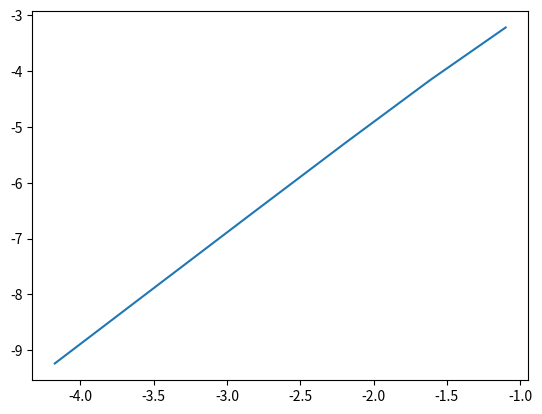

Here is the Python script that generated this plot:
import matplotlib.pyplot as plt
import numpy as np
import pandas as pd
from scipy import stats


def Make_matrix(condition,dom,N,P,Q,R,al_3,bet_3,al_1=None,al_2=None,bet_1=None,bet_2=None):
    x = np.linspace(dom[0],dom[-1],N+2)
    h = x[1]-x[0]
           
    A = np.zeros((len(x),len(x)))       
    B = np.zeros(len(x))
    for i in range(len(x)):
        diag = lambda t : 2 + (h**2)*P(x[t])
        upper = lambda t :  ((h/2)*Q(x[t]) - 1)
        lower = lambda t : - ((h/2)*Q(x[t]) + 1)
        cons = lambda t : -(h**2)*R(x[t])
        
        if i ==0:
           if condition == 'Dirichlet':
              A[i,i] = 1 ; A[i,i+1] = 0
              B[i] = al_3
           else :
              A[i,i] =  diag(i) + 2*h*(al_1/al_2)*lower(i)
              A[i,i+1] = -2
              B[i] = cons(i) + 2*h*(al_3/al_2)*lower(i)
           continue
        if i == (len(x)-1):
           if condition == 'Dirichlet':
              A[i,i] = 1 ; A[i,i-1] = 0
              B[i] = bet_3 
           else :
              A[i,i] =  diag(i) - 2*h*(bet_1/bet_2)*upper(i)
              A[i,i-1] = -2
              B[i] = cons(i) - 2*h*(bet_3/bet_2)*upper(i)
           break 
        A[i,i] = diag(i)
        A[i,i+1] = upper(i)  
        A[i,i-1] = lower(i)
        B[i] = cons(i)
        
    return A,B   

def Crout(A):
    m,n = A.shape
    L = np.zeros((n,n))
    U = L.copy()
    
    for i in range(n):
        U[i,i] = 1
        
    for j in range(n):
        dot = np.dot(L[:,:j],U[:j,j])
        L[:,j] = A[:,j] - dot
        
        dot2 = np.dot(L[j,:j],U[:j,:])
        U[j,:] = (A[j,:] - dot2)/L[j,j]
        
    return L,U 

def Solution_fin(condition,dom,N,P,Q,R,al_3,bet_3,al_1=None,al_2=None,bet_1=None,bet_2=None):
    
    A,B = Make_matrix(condition, dom, N, P, Q, R, al_3, bet_3,al_1,al_2,bet_1,bet_2)
    L,U = Crout(A)
    
    x = np.linspace(dom[0], dom[-1],N+2)
    Z = np.zeros(len(x))
    # finding LZ = B using substitution
    for i in range(len(Z)):
        
        Z[i] = (B[i] - np.dot(L[i,:i],Z[:i]))/L[i,i]
    
    Y = np.linalg.solve(A, B)
    
    return x,Y 
        
def plotting(f,arr,N,title):
    sig_l = ['o','1','v','*','2','x','d','o','x','v','*','2','v']
    fig,ax = plt.subplots()
    
    for i in range(len(N)):
        ax.plot(arr[i][0],arr[i][1],f'--{sig_l[i]}',label = f'for N = {N[i]}')
    ax.plot(arr[4][0],f(arr[4][0]),'b')
    ax.legend() 
    ax.set_title(title)
    ax.set_xlabel('X')
    ax.set_ylabel('Y')

def solve_cnt(f,condition,dom,N,P,Q,R,al_3,bet_3,al_1=None,al_2=None,bet_1=None,bet_2=None):

    df = []
    for i in range(len(N)):
        df1 = Solution_fin(condition,dom,int(N[i]),P,Q,R,al_3,bet_3,al_1,al_2,bet_1,bet_2)
        df.append(df1)
    
    plotting(f,df,N,condition)

def Error(f,condition,dom,N,P,Q,R,al_3,bet_3,al_1=None,al_2=None,bet_1=None,bet_2=None):
    mat = Solution_fin(condition,dom,N,P,Q,R,al_3,bet_3,al_1,al_2,bet_1,bet_2)
    x = mat[0]
    h = x[1] - x[0]
    ynum = mat[1]
    E_l = abs(ynum - f(x)) 
    E_n = max(E_l)
    E_r = np.sqrt(np.sum(np.power(E_l,2))/len(E_l))
    data = {'x':x,'y_num':ynum,'y_analytic':f(x),'Error':E_l}
    df  = pd.DataFrame(data)
    return np.log(N),np.log(h),np.log(E_n),np.log(E_r),df



#first equation

P = lambda x : np.pi**2
r = lambda x : -2*(np.pi**2)*np.sin(np.pi*x)
Q = lambda x : 0

dom1 = [0,1]

def analy(x):
    return np.sin(np.pi*x)

analy = np.vectorize(analy)

N1 = np.logspace(1,6,base=2,num = 6,dtype=(float))

#solve_cnt(analy,"Dirichlet", dom1, N1,P, Q, r,0,0)

Err1 = []

for i in range(len(N1)):
    
    Err1.append(Error(analy,'Dirichlet',dom1,int(N1[i]),P,Q,r,0,0))

for i in [1,2]:
    print(Err1[i][4])
h1 = []
e_m1 = []
for i in range(len(N1)):
    h1.append(Err1[i][1])
    e_m1.append(Err1[i][2])
    
plt.plot(h1,e_m1)  
slope_max, intercept_max,r_value, p_value, std_err = stats.linregress(h1,e_m1)  

print(slope_max)

#second equation

P1 = lambda x: -1
Q1 = lambda x:0
r1 =  lambda x: np.sin(3*x)

dom2 = [0,np.pi/2]


def analy_2(x):
    return (3/8)*np.sin(x) - np.cos(x) - (1/8)*np.sin(3*x)

#solve_cnt(analy_2,"Mixed BC for DE 2", dom2, N1,P1, Q1, r1,-1,1,1,1,0,1)


             